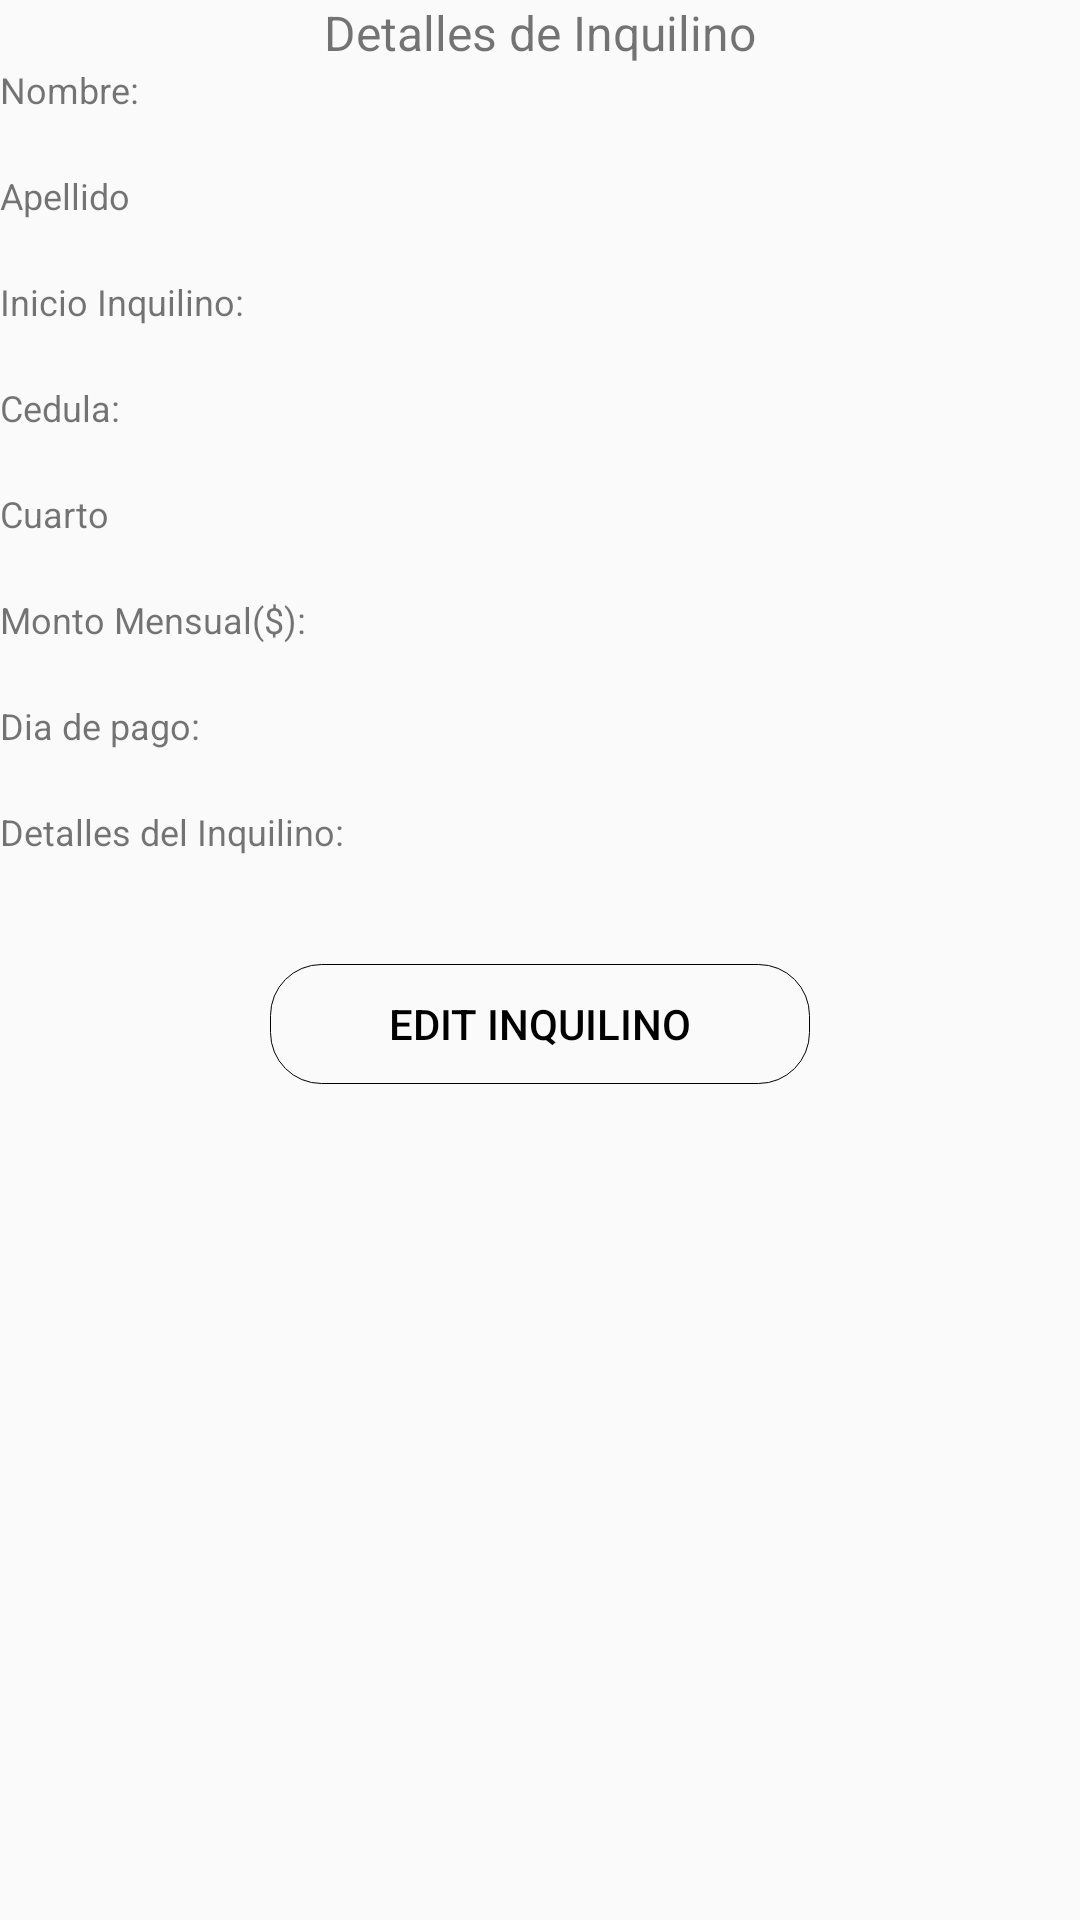

Write the Android layout XML for this screen, with the resource values it uses.
<!-- AndroidManifest.xml: application theme AppTheme -->
<!-- res/layout/fragment_fragment_inquilinos_detail.xml -->
<LinearLayout xmlns:android="http://schemas.android.com/apk/res/android"
    xmlns:tools="http://schemas.android.com/tools"
    android:layout_width="match_parent"
    android:layout_height="match_parent"
    android:orientation="vertical"
    tools:context="com.example.juanb.ubusiness.Screens.Fragments.FragmentInquilinosDetail">

    

    <TextView
        android:layout_width="match_parent"
        android:layout_height="wrap_content"
        android:gravity="center"
        android:text="Detalles de Inquilino"
        android:textSize="16sp" />

    <TextView
        android:text="Nombre:"
        android:layout_width="match_parent"
        android:layout_height="wrap_content"
        android:id="@+id/textView8"
        android:textColorPrimary="#B6B6B6"
        android:textSize="12sp"
        android:fontFamily="sans-serif"
        />

    <TextView
        android:text=""
        android:layout_width="match_parent"
        android:id="@+id/lbl_inquilinos_nombre"
        android:layout_height="wrap_content"/>

    <TextView
        android:text="Apellido"
        android:layout_width="match_parent"
        android:layout_height="wrap_content"
        android:id="@+id/textView10"
        android:textColorPrimary="#B6B6B6"
        android:textSize="12sp"
        android:fontFamily="sans-serif"/>

    <TextView
        android:text=""
        android:layout_width="match_parent"
        android:layout_height="wrap_content"
        android:id="@+id/lbl_inquilinos_apellido" />

    <TextView
        android:id="@+id/lbl_todo_creation_title"
        android:layout_width="match_parent"
        android:layout_height="wrap_content"
        android:fontFamily="sans-serif"
        android:gravity="bottom"
        android:text="Inicio Inquilino:"
        android:textColorPrimary="#B6B6B6"
        android:textSize="12sp" />

    <TextView
        android:id="@+id/lbl_inquilino_creation_date"
        android:layout_width="match_parent"
        android:layout_height="wrap_content" />

    <TextView
        android:text="Cedula:"
        android:layout_width="match_parent"
        android:layout_height="wrap_content"
        android:id="@+id/textView12"
        android:textColorPrimary="#B6B6B6"
        android:textSize="12sp"
        android:fontFamily="sans-serif"/>

    <TextView
        android:text=""
        android:layout_width="match_parent"
        android:layout_height="wrap_content"
        android:id="@+id/lbl_inquilinos_cedula" />

    <TextView
        android:text="Cuarto"
        android:layout_width="match_parent"
        android:layout_height="wrap_content"
        android:id="@+id/textView14"
        android:textColorPrimary="#B6B6B6"
        android:textSize="12sp"
        android:fontFamily="sans-serif"/>

    <TextView
        android:text=""
        android:layout_width="match_parent"
        android:layout_height="wrap_content"
        android:id="@+id/lbl_inquilinos_cuarto" />

    <TextView
        android:text="Monto Mensual($):"
        android:layout_width="match_parent"
        android:layout_height="wrap_content"
        android:id="@+id/textView16"
        android:textColorPrimary="#B6B6B6"
        android:textSize="12sp"
        android:fontFamily="sans-serif"/>

    <TextView
        android:text=""
        android:layout_width="match_parent"
        android:layout_height="wrap_content"
        android:id="@+id/lbl_inquilinos_monto" />

    <TextView
        android:text="Dia de pago:"
        android:layout_width="match_parent"
        android:layout_height="wrap_content"
        android:id="@+id/textView18"
        android:textColorPrimary="#B6B6B6"
        android:textSize="12sp"
        android:fontFamily="sans-serif"/>

    <TextView
        android:text=""
        android:layout_width="match_parent"
        android:layout_height="wrap_content"
        android:id="@+id/lbl_inquilinos_diapago" />

    <TextView
        android:id="@+id/lbl_todo_content_title"
        android:layout_width="match_parent"
        android:layout_height="wrap_content"
        android:fontFamily="sans-serif"
        android:gravity="bottom"
        android:text="Detalles del Inquilino:"
        android:textColorPrimary="#B6B6B6"
        android:textSize="12sp" />

    <TextView
        android:id="@+id/lbl_inquilino_content"
        android:layout_width="match_parent"
        android:layout_height="wrap_content" />

    <RelativeLayout
        android:layout_width="match_parent"
        android:layout_height="match_parent" >

        <Button
            android:id="@+id/btn_edit_todo"
            android:layout_width="180dp"
            android:layout_height="40dp"
            android:background="@drawable/button_border"
            android:textColor="@android:color/black"
            android:text="Edit Inquilino"
            android:layout_marginTop="17dp"
            android:layout_alignParentTop="true"
            android:layout_centerHorizontal="true"
            android:elevation="12dp"></Button>
    </RelativeLayout>

</LinearLayout>
<!-- resources referenced by this layout -->
<resources>
  <!-- drawable button_border (drawable) -->
  <?xml version="1.0" encoding="utf-8"?>
  <shape xmlns:android="http://schemas.android.com/apk/res/android"
      android:shape="rectangle">
      <gradient android:startColor="@null"
          android:endColor="@null"
          android:angle="270" />
      <corners android:radius="17dp" />
      <stroke android:width="1px" android:color="#000000" />
  </shape>
  <style name="AppTheme" parent="Theme.AppCompat.Light.DarkActionBar">
          
          <item name="colorPrimary">#8100876a</item>
          <item name="colorPrimaryDark">#8100876a</item>
          <item name="colorAccent">#3F51B5</item>
  
  
      </style>
</resources>
